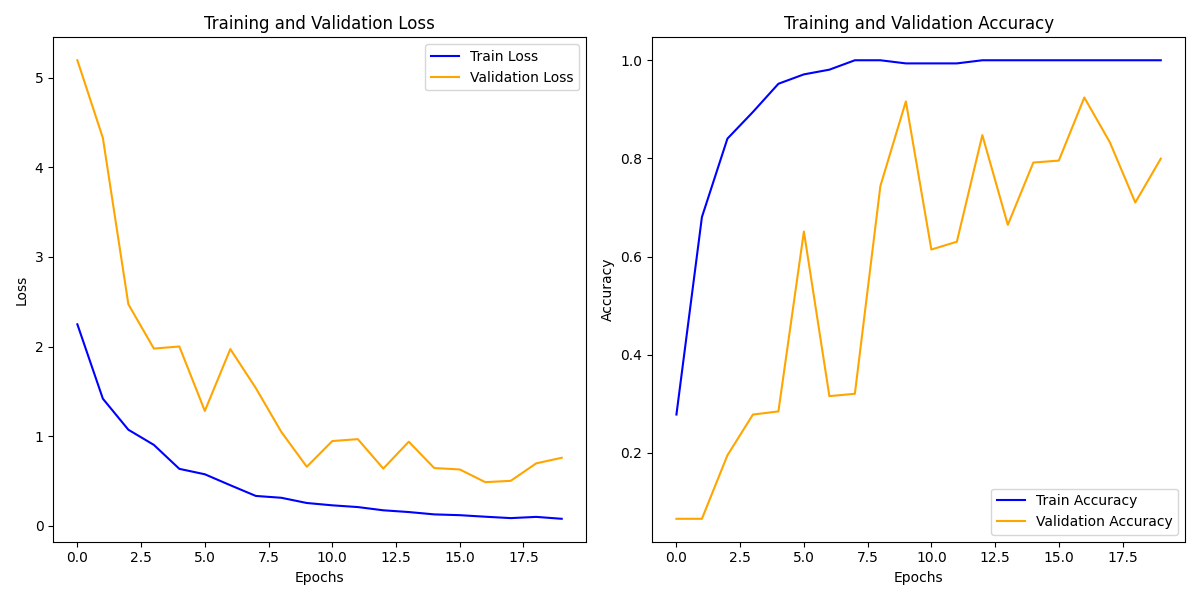

Source data for this figure (header and first rows):
train_loss, train_acc, val_loss, val_acc
2.249, 0.278, 5.194, 0.0655
1.419, 0.6805, 4.328, 0.0655
1.073, 0.8403, 2.473, 0.1949
0.9038, 0.8946, 1.978, 0.278
0.6364, 0.9521, 2.001, 0.2843
0.576, 0.9712, 1.282, 0.651
0.4537, 0.9808, 1.972, 0.3155
0.3343, 1.0, 1.538, 0.3203
0.3138, 1.0, 1.049, 0.7436
0.2556, 0.9936, 0.6597, 0.9161
0.2295, 0.9936, 0.9466, 0.6142
0.2101, 0.9936, 0.9679, 0.6302
0.1742, 1.0, 0.6396, 0.8474
0.1546, 1.0, 0.9392, 0.6645
0.1285, 1.0, 0.6453, 0.7915
0.1197, 1.0, 0.6297, 0.7955
0.1025, 1.0, 0.4881, 0.9241
0.08696, 1.0, 0.5027, 0.8331
0.1006, 1.0, 0.6978, 0.7101
0.07932, 1.0, 0.76, 0.7995
